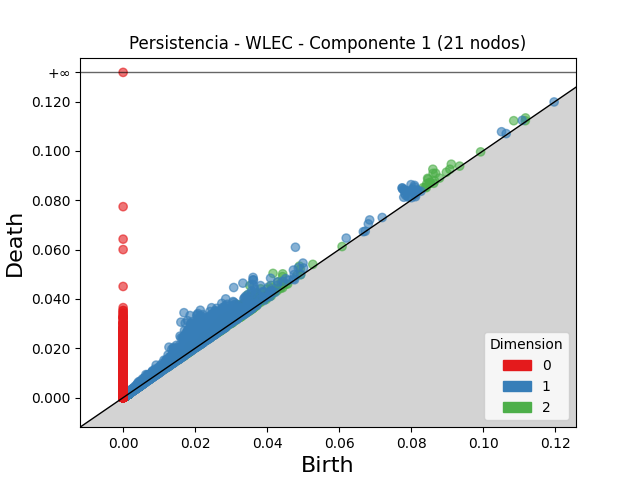

The table this chart was drawn from, first rows:
dimension, birth, death
2, 0.03521, 0.0454
2, 0.04165, 0.05036
2, 0.03457, 0.04162
2, 0.08606, 0.09257
2, 0.03823, 0.04412
2, 0.04434, 0.05017
2, 0.03195, 0.03762
2, 0.0352, 0.04071
2, 0.03596, 0.04135
2, 0.03724, 0.04224
2, 0.03716, 0.04212
2, 0.03209, 0.037
2, 0.03352, 0.0383
2, 0.04429, 0.04907
2, 0.08613, 0.09089
2, 0.02746, 0.03213
2, 0.0319, 0.03649
2, 0.04105, 0.04545
2, 0.03579, 0.04016
2, 0.04898, 0.0533
2, 0.03281, 0.03711
2, 0.0846, 0.08887
2, 0.03137, 0.03552
2, 0.03485, 0.039
2, 0.08683, 0.09093
2, 0.02802, 0.03208
2, 0.02628, 0.03027
2, 0.02908, 0.03305
2, 0.03669, 0.04065
2, 0.03696, 0.04091
2, 0.04005, 0.044
2, 0.02894, 0.03287
2, 0.043, 0.04688
2, 0.03499, 0.03878
2, 0.03178, 0.03558
2, 0.08476, 0.08853
2, 0.0283, 0.03203
2, 0.1085, 0.1122
2, 0.03707, 0.04075
2, 0.03208, 0.03572
2, 0.03072, 0.03432
2, 0.02761, 0.0312
2, 0.03391, 0.03741
2, 0.0308, 0.03424
2, 0.09119, 0.09461
2, 0.03029, 0.03367
2, 0.03372, 0.03708
2, 0.03631, 0.03966
2, 0.03037, 0.03369
2, 0.02837, 0.03166
2, 0.03523, 0.03852
2, 0.03851, 0.04178
2, 0.02924, 0.03249
2, 0.0305, 0.03374
2, 0.02535, 0.02854
2, 0.03405, 0.03721
2, 0.04136, 0.04449
2, 0.03231, 0.03543
2, 0.0313, 0.0344
2, 0.04923, 0.05211
... 44,833 more rows
